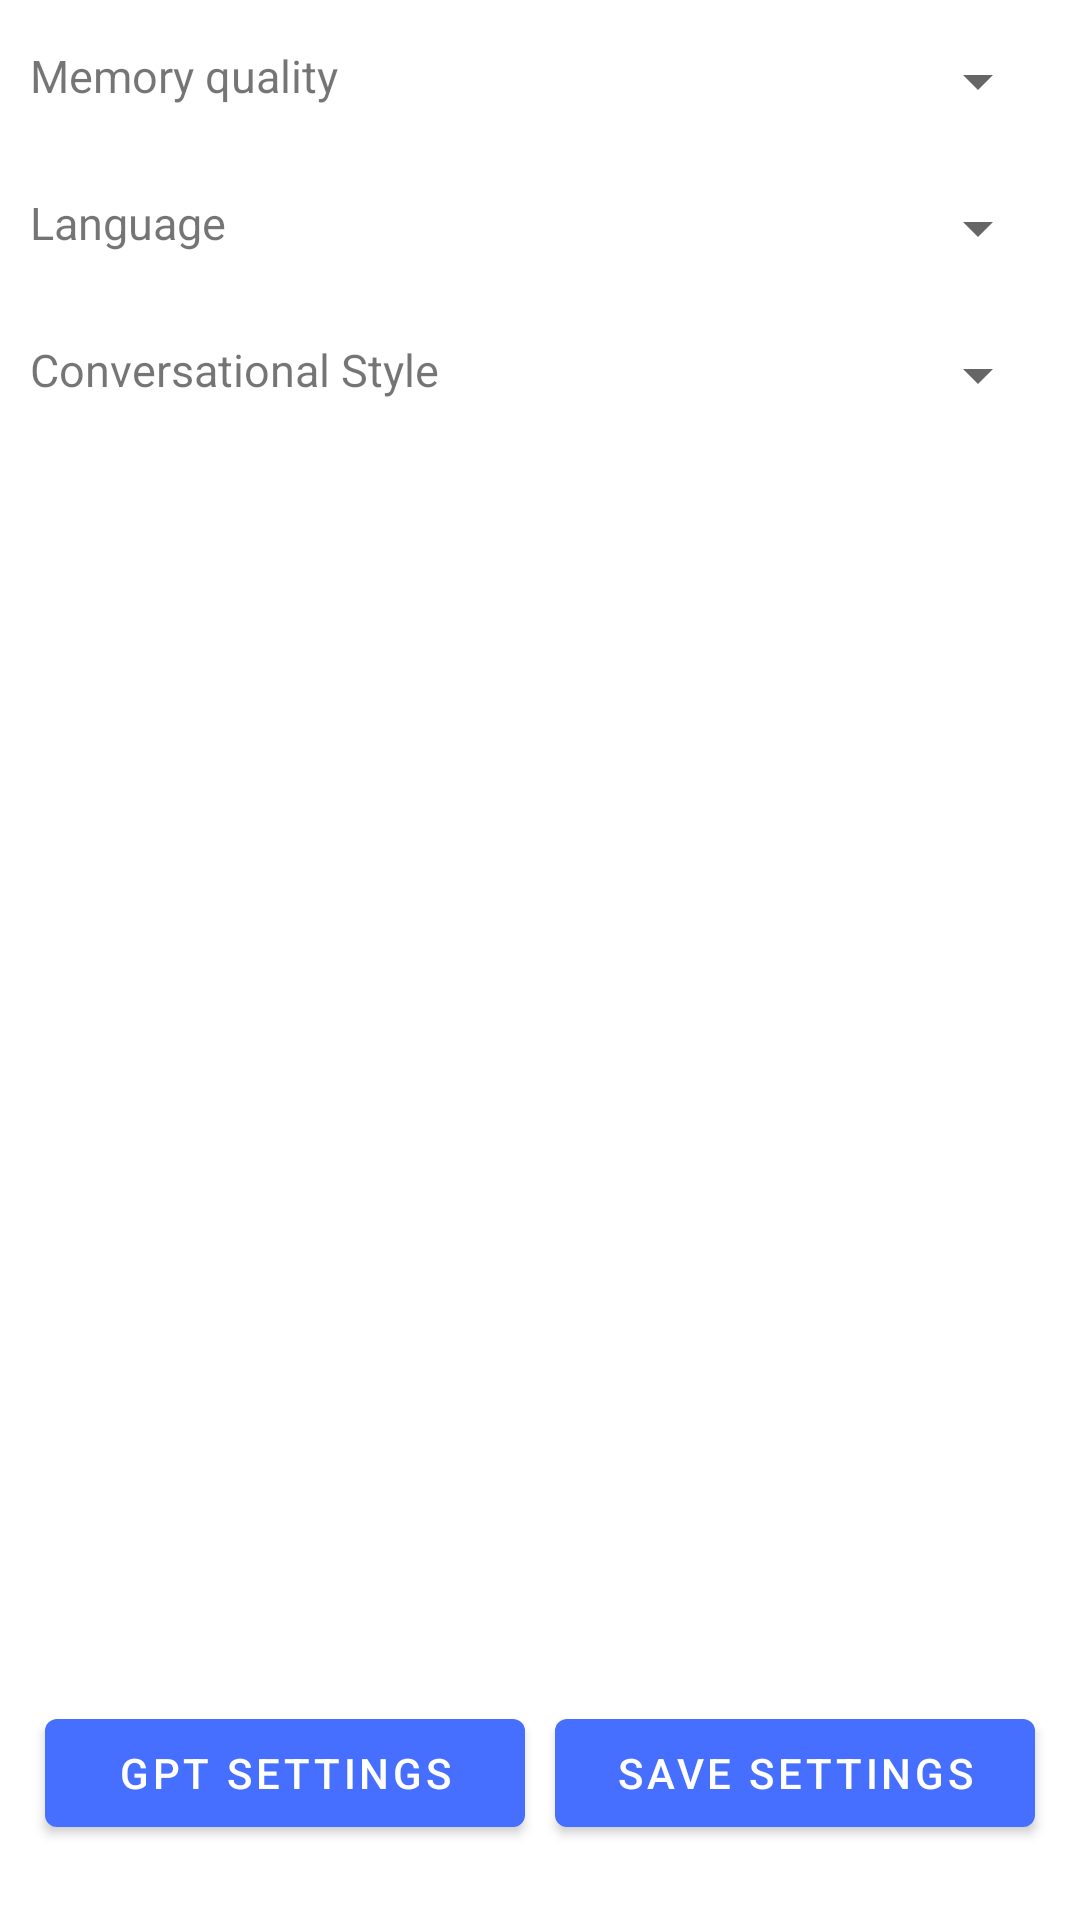

Produce the Android XML layout that renders to this screen, including the resource entries it uses.
<!-- AndroidManifest.xml: activity theme Theme.Settings -->
<!-- res/layout/activity_settings.xml -->
<?xml version="1.0" encoding="utf-8"?>
<RelativeLayout xmlns:android="http://schemas.android.com/apk/res/android"
    xmlns:app="http://schemas.android.com/apk/res-auto"
    android:layout_width="match_parent"
    android:layout_height="match_parent"
    android:orientation="vertical">

    <LinearLayout
        android:layout_width="match_parent"
        android:layout_height="wrap_content"
        android:orientation="vertical">

        <LinearLayout
            android:layout_width="match_parent"
            android:layout_height="wrap_content"
            android:layout_marginTop="5dp"
            android:orientation="horizontal"
            android:padding="10dp">

            <TextView
                android:layout_width="0dp"
                android:layout_height="wrap_content"
                android:layout_weight="1"
                android:text="Memory quality"
                android:textSize="15sp" />

            <Spinner
                android:id="@+id/spMemoryQuality"
                android:layout_width="wrap_content"
                android:layout_height="wrap_content" />

        </LinearLayout>

        <LinearLayout
            android:layout_width="match_parent"
            android:layout_height="wrap_content"
            android:layout_marginTop="5dp"
            android:orientation="horizontal"
            android:padding="10dp">

            <TextView
                android:layout_width="0dp"
                android:layout_height="wrap_content"
                android:layout_weight="1"
                android:text="Language"
                android:textSize="15sp" />

            <Spinner
                android:id="@+id/spLanguage"
                android:layout_width="wrap_content"
                android:layout_height="wrap_content" />

        </LinearLayout>

        <LinearLayout
            android:layout_width="match_parent"
            android:layout_height="wrap_content"
            android:layout_marginTop="5dp"
            android:orientation="horizontal"
            android:padding="10dp">

            <TextView
                android:layout_width="0dp"
                android:layout_height="wrap_content"
                android:layout_weight="1"
                android:text="Conversational Style"
                android:textSize="15sp" />

            <Spinner
                android:id="@+id/spConversationalStyle"
                android:layout_width="wrap_content"
                android:layout_height="wrap_content" />

        </LinearLayout>

        <LinearLayout
            android:layout_width="match_parent"
            android:layout_height="wrap_content"
            android:layout_marginTop="5dp"
            android:orientation="horizontal"
            android:padding="10dp"
            android:visibility="gone">

            <TextView
                android:layout_width="0dp"
                android:layout_height="wrap_content"
                android:layout_weight="1"
                android:text="Voice"
                android:textSize="15sp" />

            <Spinner
                android:id="@+id/spGender"
                android:layout_width="wrap_content"
                android:layout_height="wrap_content" />

        </LinearLayout>

        <LinearLayout
            android:layout_width="match_parent"
            android:layout_height="wrap_content"
            android:layout_marginTop="5dp"
            android:orientation="horizontal"
            android:padding="10dp"
            android:visibility="gone">

            <TextView
                android:layout_width="0dp"
                android:layout_height="wrap_content"
                android:layout_weight="1"
                android:text="Play Volume"
                android:textSize="15sp" />

            <androidx.appcompat.widget.AppCompatSeekBar
                android:id="@+id/sbVolume"
                android:layout_width="150dp"
                android:layout_height="wrap_content"
                android:progress="100" />

        </LinearLayout>

    </LinearLayout>



























    <LinearLayout
        android:layout_width="match_parent"
        android:layout_height="wrap_content"
        android:orientation="horizontal"
        android:gravity="center"
        android:layout_alignParentBottom="true"
        android:layout_centerHorizontal="true"
        android:layout_marginBottom = "20dp"
        android:layout_marginTop="10dp">

        <Button
            android:id="@+id/btnGPTFullSettings"
            android:layout_width="160dp"
            android:layout_height="wrap_content"
            android:layout_margin = "5dp"
            android:layout_marginBottom = "10dp"
            android:text="GPT settings"/>


        <Button
            android:id="@+id/btnSave"
            android:layout_width="160dp"
            android:layout_height="wrap_content"
            android:layout_margin = "5dp"
            android:text="Save settings"/>


    </LinearLayout>

</RelativeLayout>
<!-- resources referenced by this layout -->
<resources>
  <style name="Theme.Settings" parent="Theme.MaterialComponents.DayNight.DarkActionBar">
          
          <item name="colorPrimary">@color/purple_500</item>
          <item name="colorPrimaryVariant">@color/purple_700</item>
          <item name="colorOnPrimary">@color/white</item>
          
          <item name="colorSecondary">@color/teal_200</item>
          <item name="colorSecondaryVariant">@color/teal_700</item>
          <item name="colorOnSecondary">@color/black</item>
          
          <item name="android:statusBarColor" tools:targetApi="l">?attr/colorPrimaryVariant</item>
          
      </style>
  <color name="purple_500">#466FFF</color>
  <color name="purple_700">#466FFF</color>
  <color name="white">#FFFFFFFF</color>
  <color name="teal_200">#FF03DAC5</color>
  <color name="teal_700">#FF018786</color>
  <color name="black">#FF000000</color>
</resources>
